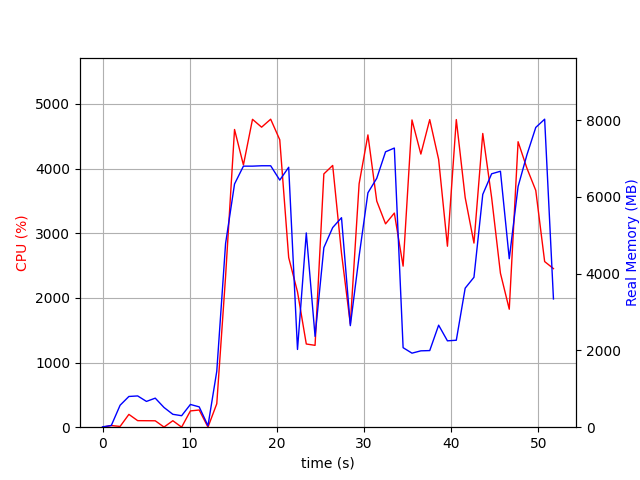

The file beside this chart, header and first rows:
elapsed_time, nproc, cpu, mem_real, mem_virtual
3.5762786865234375e-05, 1, 0.0, 8.871, 1809
1.007, 2, 25.8, 45.45, 153.7
2.015, 4, 11.9, 572.4, 2182
3.022, 4, 198.2, 800.7, 2470
4.031, 4, 101.2, 814.8, 2472
5.039, 3, 100.3, 672, 2023
6.046, 3, 99.2, 756.9, 2135
7.054, 6, 2.0, 513.8, 2309
8.065, 3, 100.2, 336.3, 1547
9.073, 3, 1.0, 299.2, 1533
10.08, 4, 252.0, 592.8, 2163
11.09, 4, 266.0, 529.9, 2068
12.1, 2, 1.0, 37.51, 3239
13.11, 1, 362.7, 1458, 8560
14.12, 1, 2330, 4784, 11152
15.14, 1, 4605, 6337, 15030
16.16, 1, 4057, 6803, 15991
17.21, 1, 4762, 6803, 15991
18.25, 1, 4641, 6813, 15991
19.29, 1, 4764, 6813, 15991
20.33, 1, 4446, 6439, 15991
21.36, 1, 2624, 6774, 16039
22.37, 1, 2094, 2026, 16095
23.38, 1, 1287, 5062, 21215
24.38, 1, 1266, 2367, 22303
25.39, 1, 3918, 4679, 23021
26.41, 1, 4049, 5202, 23321
27.42, 1, 2690, 5459, 23401
28.43, 1, 1596, 2646, 23401
29.44, 1, 3766, 4458, 23415
30.45, 1, 4521, 6108, 23859
31.46, 1, 3498, 6486, 23859
32.47, 1, 3146, 7176, 23859
33.48, 1, 3312, 7275, 23859
34.49, 1, 2492, 2072, 21907
35.51, 1, 4753, 1930, 21907
36.52, 1, 4225, 1990, 21907
37.54, 1, 4758, 1997, 21907
38.56, 1, 4142, 2659, 26003
39.57, 1, 2800, 2251, 27027
40.59, 1, 4758, 2266, 27027
41.61, 1, 3553, 3623, 30099
42.62, 1, 2848, 3907, 28051
43.63, 1, 4544, 6066, 28415
44.64, 1, 3552, 6603, 28415
45.65, 1, 2382, 6670, 28415
46.67, 1, 1825, 4390, 28415
47.68, 1, 4416, 6272, 33681
48.69, 1, 4006, 7097, 33681
49.71, 1, 3663, 7811, 33681
50.73, 1, 2562, 8026, 33681
51.74, 1, 2453, 3343, 37889
